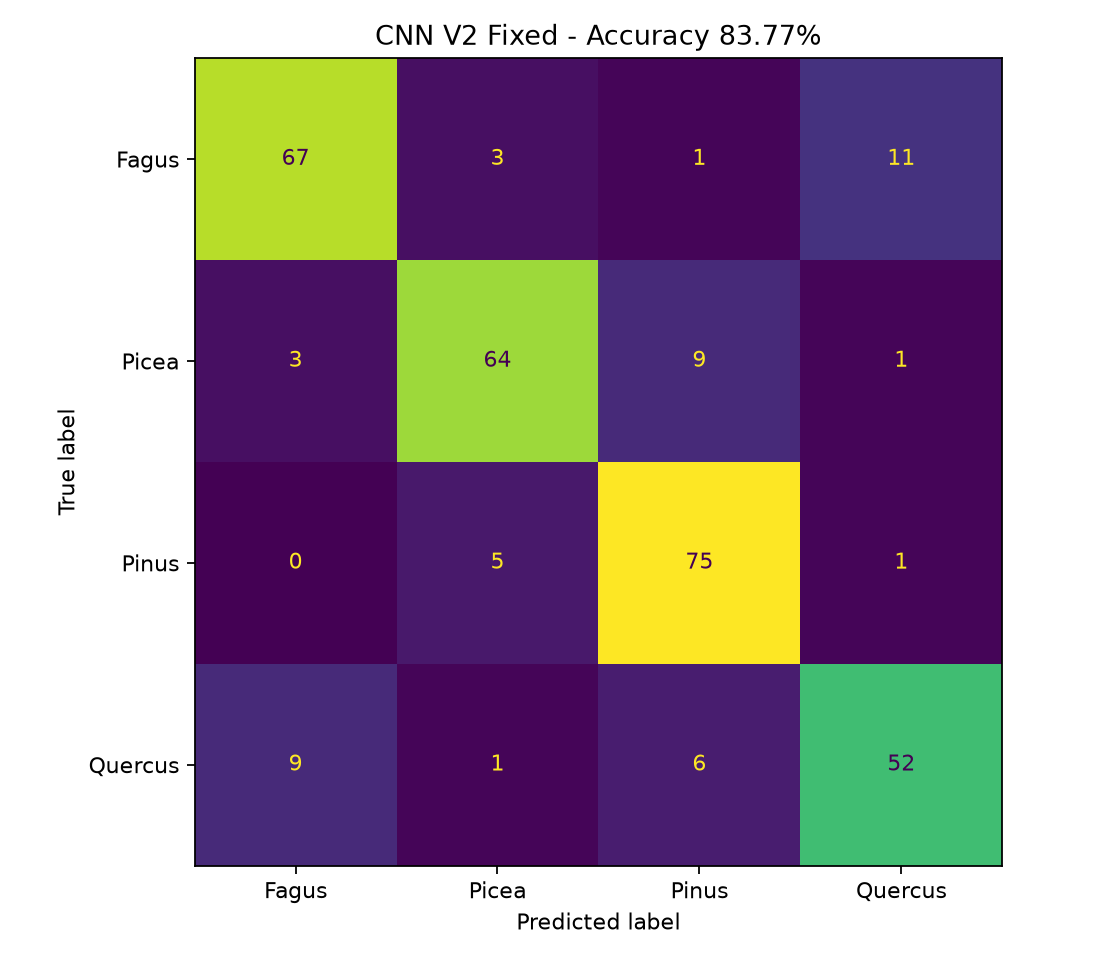

The table this chart was drawn from, first rows:
, Fagus, Picea, Pinus, Quercus
Fagus, 67, 3, 1, 11
Picea, 3, 64, 9, 1
Pinus, 0, 5, 75, 1
Quercus, 9, 1, 6, 52
